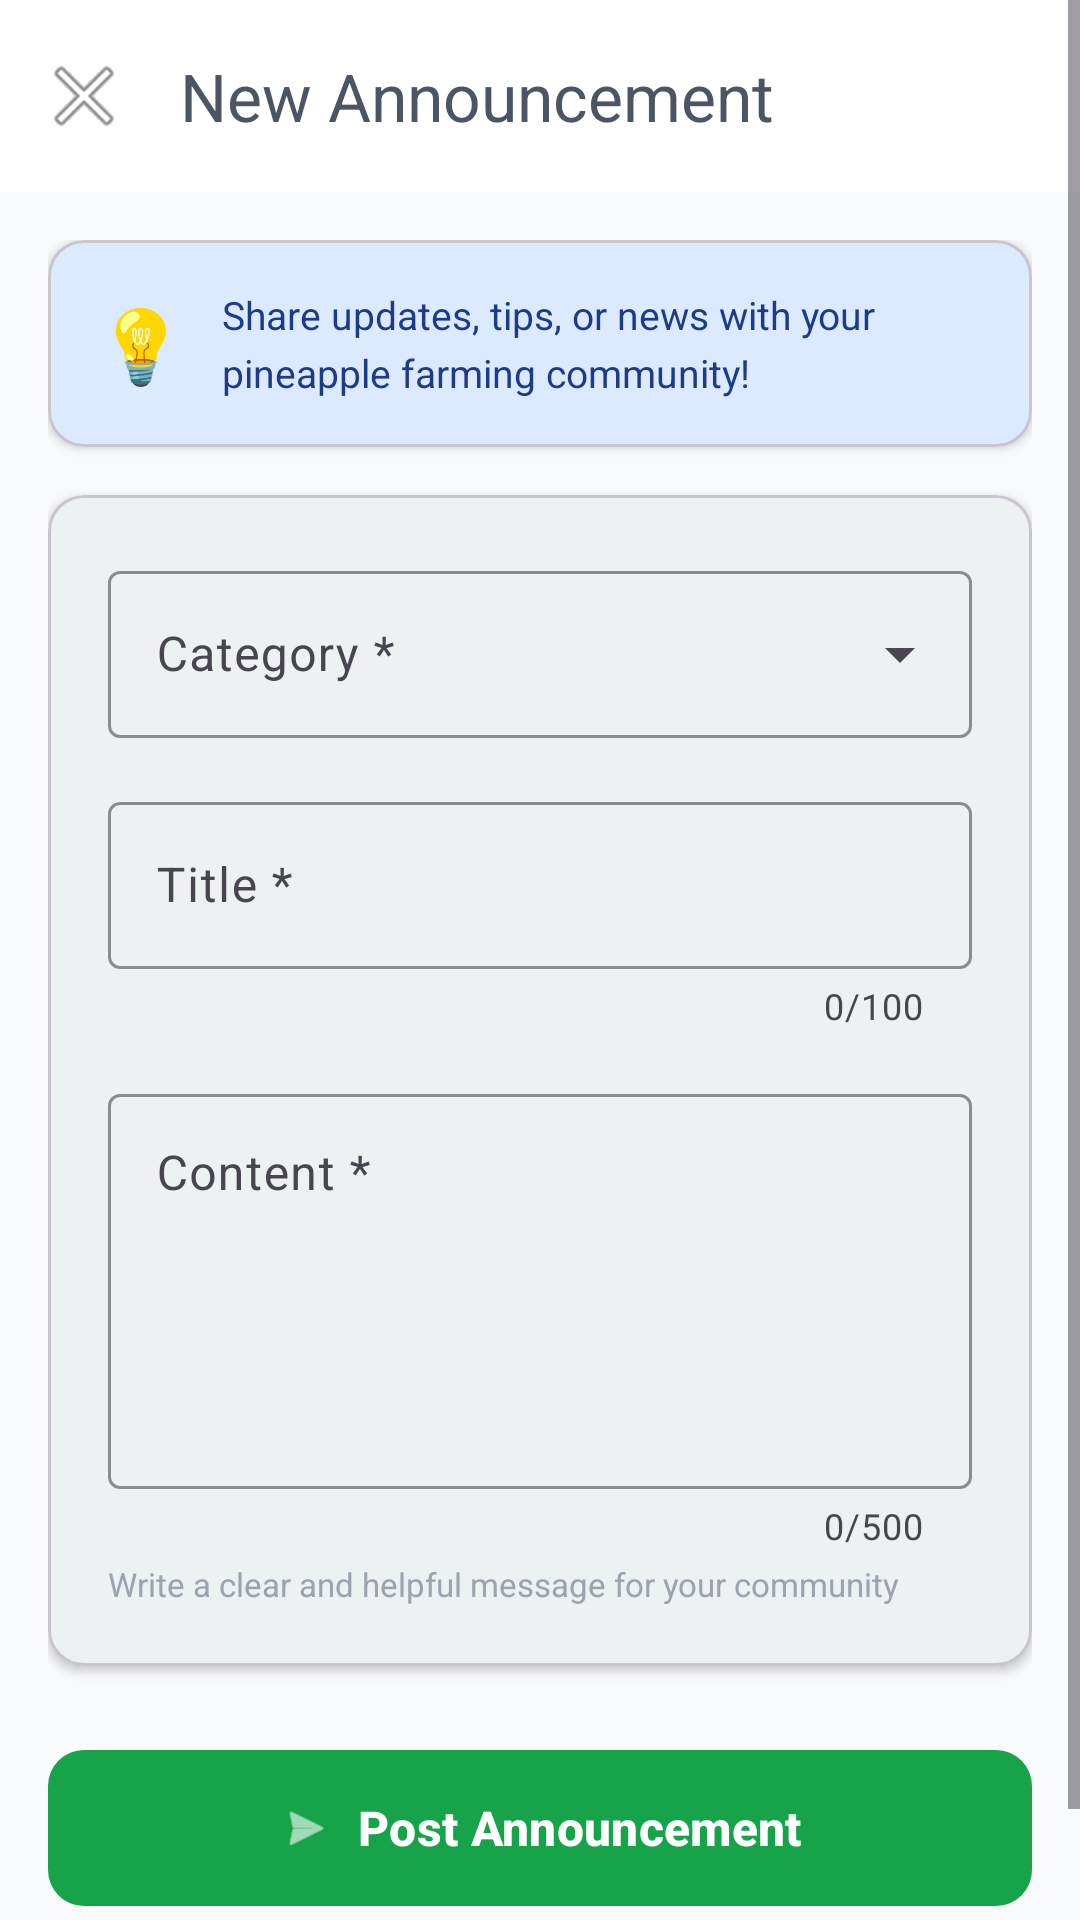

Produce the Android XML layout that renders to this screen, including the resource entries it uses.
<!-- AndroidManifest.xml: application theme Theme.PineAForm -->
<!-- res/layout/activity_create_announcement.xml -->
<?xml version="1.0" encoding="utf-8"?>
<ScrollView xmlns:android="http://schemas.android.com/apk/res/android"
    xmlns:app="http://schemas.android.com/apk/res-auto"
    android:layout_width="match_parent"
    android:layout_height="match_parent"
    android:fillViewport="true"
    android:background="@color/background_light">

    <androidx.constraintlayout.widget.ConstraintLayout
        android:layout_width="match_parent"
        android:layout_height="wrap_content">

        
        <com.google.android.material.appbar.MaterialToolbar
            android:id="@+id/toolbar"
            android:layout_width="match_parent"
            android:layout_height="?attr/actionBarSize"
            android:background="@color/white"
            android:elevation="4dp"
            app:navigationIcon="@android:drawable/ic_menu_close_clear_cancel"
            app:title="New Announcement"
            app:titleTextColor="@color/gray_dark"
            app:layout_constraintTop_toTopOf="parent"/>

        
        <LinearLayout
            android:layout_width="match_parent"
            android:layout_height="wrap_content"
            android:orientation="vertical"
            android:padding="16dp"
            app:layout_constraintTop_toBottomOf="@id/toolbar">

            
            <com.google.android.material.card.MaterialCardView
                android:layout_width="match_parent"
                android:layout_height="wrap_content"
                app:cardCornerRadius="12dp"
                app:cardElevation="2dp"
                android:backgroundTint="@color/blue_light">

                <LinearLayout
                    android:layout_width="match_parent"
                    android:layout_height="wrap_content"
                    android:orientation="horizontal"
                    android:padding="16dp"
                    android:gravity="center_vertical">

                    <TextView
                        android:layout_width="wrap_content"
                        android:layout_height="wrap_content"
                        android:text="💡"
                        android:textSize="24sp"/>

                    <TextView
                        android:layout_width="0dp"
                        android:layout_height="wrap_content"
                        android:layout_weight="1"
                        android:layout_marginStart="12dp"
                        android:text="Share updates, tips, or news with your pineapple farming community!"
                        android:textSize="13sp"
                        android:textColor="@color/blue_dark"
                        android:lineSpacingExtra="4dp"/>

                </LinearLayout>

            </com.google.android.material.card.MaterialCardView>

            
            <com.google.android.material.card.MaterialCardView
                android:layout_width="match_parent"
                android:layout_height="wrap_content"
                android:layout_marginTop="16dp"
                app:cardCornerRadius="12dp"
                app:cardElevation="2dp">

                <LinearLayout
                    android:layout_width="match_parent"
                    android:layout_height="wrap_content"
                    android:orientation="vertical"
                    android:padding="20dp">

                    
                    <com.google.android.material.textfield.TextInputLayout
                        android:id="@+id/tilCategory"
                        android:layout_width="match_parent"
                        android:layout_height="wrap_content"
                        android:hint="Category *"
                        app:boxStrokeColor="@color/green_primary"
                        app:hintTextColor="@color/green_primary"
                        style="@style/Widget.Material3.TextInputLayout.OutlinedBox.ExposedDropdownMenu">

                        <AutoCompleteTextView
                            android:id="@+id/etCategory"
                            android:layout_width="match_parent"
                            android:layout_height="wrap_content"
                            android:inputType="none"
                            android:maxLines="1"/>
                    </com.google.android.material.textfield.TextInputLayout>

                    
                    <com.google.android.material.textfield.TextInputLayout
                        android:id="@+id/tilTitle"
                        android:layout_width="match_parent"
                        android:layout_height="wrap_content"
                        android:layout_marginTop="16dp"
                        android:hint="Title *"
                        app:boxStrokeColor="@color/green_primary"
                        app:hintTextColor="@color/green_primary"
                        app:counterEnabled="true"
                        app:counterMaxLength="100"
                        style="@style/Widget.Material3.TextInputLayout.OutlinedBox">

                        <com.google.android.material.textfield.TextInputEditText
                            android:id="@+id/etTitle"
                            android:layout_width="match_parent"
                            android:layout_height="wrap_content"
                            android:inputType="textCapSentences"
                            android:maxLength="100"
                            android:maxLines="2"/>
                    </com.google.android.material.textfield.TextInputLayout>

                    
                    <com.google.android.material.textfield.TextInputLayout
                        android:id="@+id/tilContent"
                        android:layout_width="match_parent"
                        android:layout_height="wrap_content"
                        android:layout_marginTop="16dp"
                        android:hint="Content *"
                        app:boxStrokeColor="@color/green_primary"
                        app:hintTextColor="@color/green_primary"
                        app:counterEnabled="true"
                        app:counterMaxLength="500"
                        style="@style/Widget.Material3.TextInputLayout.OutlinedBox">

                        <com.google.android.material.textfield.TextInputEditText
                            android:id="@+id/etContent"
                            android:layout_width="match_parent"
                            android:layout_height="wrap_content"
                            android:inputType="textMultiLine|textCapSentences"
                            android:minLines="5"
                            android:maxLines="10"
                            android:maxLength="500"
                            android:gravity="top"/>
                    </com.google.android.material.textfield.TextInputLayout>

                    <TextView
                        android:layout_width="wrap_content"
                        android:layout_height="wrap_content"
                        android:layout_marginTop="4dp"
                        android:text="Write a clear and helpful message for your community"
                        android:textSize="11sp"
                        android:textColor="@color/gray_light"/>

                </LinearLayout>

            </com.google.android.material.card.MaterialCardView>

            
            <com.google.android.material.card.MaterialCardView
                android:layout_width="match_parent"
                android:layout_height="wrap_content"
                android:layout_marginTop="16dp"
                app:cardCornerRadius="12dp"
                app:cardElevation="2dp"
                android:visibility="gone">

                <LinearLayout
                    android:layout_width="match_parent"
                    android:layout_height="wrap_content"
                    android:orientation="vertical"
                    android:padding="20dp">

                    <TextView
                        android:layout_width="wrap_content"
                        android:layout_height="wrap_content"
                        android:text="📷 Add Image (Optional)"
                        android:textSize="16sp"
                        android:textStyle="bold"
                        android:textColor="@color/gray_dark"/>

                    <com.google.android.material.button.MaterialButton
                        android:id="@+id/btnAddImage"
                        android:layout_width="match_parent"
                        android:layout_height="wrap_content"
                        android:layout_marginTop="12dp"
                        android:text="Select Image"
                        style="@style/Widget.Material3.Button.OutlinedButton"
                        app:icon="@android:drawable/ic_menu_gallery"
                        app:strokeColor="@color/gray_light"/>

                </LinearLayout>

            </com.google.android.material.card.MaterialCardView>

            
            <com.google.android.material.button.MaterialButton
                android:id="@+id/btnPost"
                android:layout_width="match_parent"
                android:layout_height="60dp"
                android:layout_marginTop="24dp"
                android:layout_marginBottom="24dp"
                android:text="Post Announcement"
                android:textSize="16sp"
                android:textStyle="bold"
                app:cornerRadius="12dp"
                app:icon="@android:drawable/ic_menu_send"
                app:iconGravity="textStart"/>

            
            <ProgressBar
                android:id="@+id/progressBar"
                android:layout_width="wrap_content"
                android:layout_height="wrap_content"
                android:layout_gravity="center"
                android:layout_marginTop="16dp"
                android:visibility="gone"/>

        </LinearLayout>

    </androidx.constraintlayout.widget.ConstraintLayout>

</ScrollView>
<!-- resources referenced by this layout -->
<resources>
  <color name="background_light">#F9FAFB</color>
  <color name="blue_dark">#1E3A8A</color>
  <color name="blue_light">#DBEAFE</color>
  <color name="gray_dark">#4B5563</color>
  <color name="gray_light">#9CA3AF</color>
  <color name="green_primary">#16A34A</color>
  <color name="white">#FFFFFF</color>
  <style name="Theme.PineAForm" parent="Theme.Material3.Light.NoActionBar">
          <item name="colorPrimary">@color/green_primary</item>
          <item name="colorPrimaryVariant">@color/green_dark</item>
          <item name="colorOnPrimary">@color/white</item>
          <item name="colorSecondary">@color/green_light</item>
          <item name="android:statusBarColor">@color/background_green</item>
          <item name="android:windowLightStatusBar">false</item>
      </style>
  <color name="green_dark">#15803D</color>
  <color name="green_light">#86EFAC</color>
  <color name="background_green">#059669</color>
</resources>
